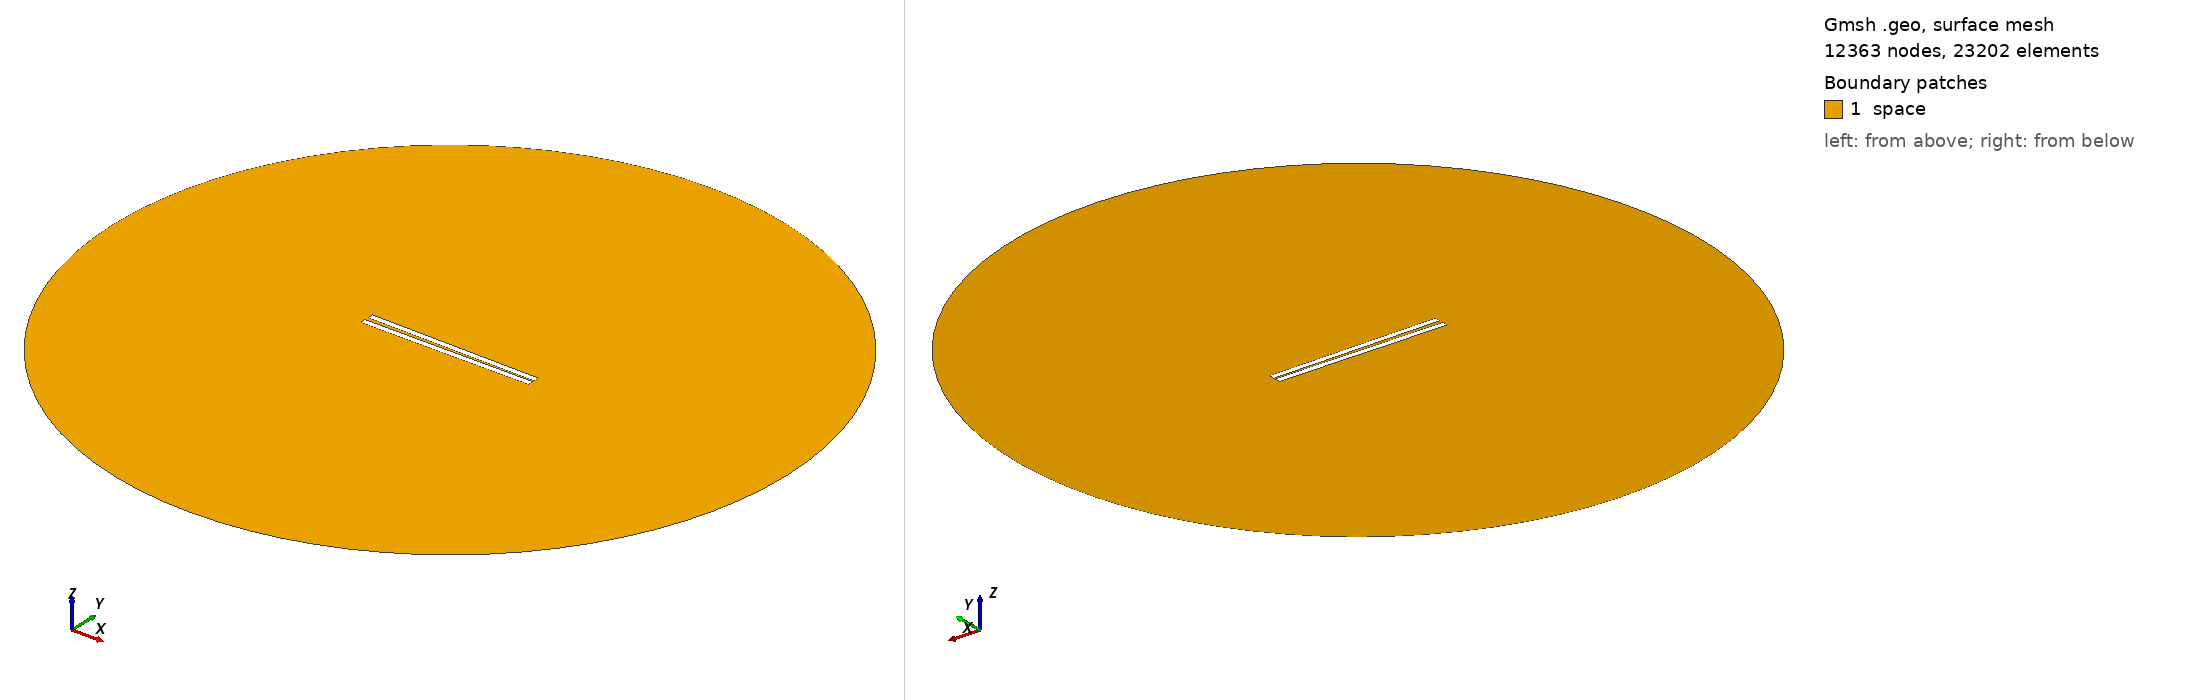

Gmsh geometry script, surface-meshed: 12363 nodes, 23202 surface elements. Boundary patches (legend numbers): 1 space. Left view from above one corner, right view from below the opposite corner. Legend entries are the model's physical surfaces. The drawing asked Gmsh for element sizes between 1% and 20% of the model's largest extent; the script's own settings can give other sizes.

=== 319.geo (drawn) ===
// Set the geometry kernel
SetFactory("OpenCASCADE");

//---------------------------------------
// Rectangles
//---------------------------------------

// Rectangle 1 (top)
Point(1) = {-49.733333333333334, 0.8055555555555556, 0, 1.0};
Point(2) = {49.733333333333334, 0.8055555555555556, 0, 1.0};
Point(3) = {49.733333333333334, 4.272222222222222, 0, 1.0};
Point(4) = {-49.733333333333334, 4.272222222222222, 0, 1.0};

Line(1) = {1, 2};
Line(2) = {2, 3};
Line(3) = {3, 4};
Line(4) = {4, 1};

Line Loop(1) = {1, 2, 3, 4};
Plane Surface(1) = {1};

Rotate { {0, 0, 1}, {0,  0.8055555555555556,  0}, -0.014 } {
  Surface{1};
}

// Rectangle 2 (bottom)
Point(5) = {-49.733333333333334, -0.8055555555555556, 0, 1.0};
Point(6) = {49.733333333333334, -0.8055555555555556, 0, 1.0};
Point(7) = {49.733333333333334, -4.272222222222222, 0, 1.0};
Point(8) = {-49.733333333333334, -4.272222222222222, 0, 1.0};

Line(5) = {5, 6};
Line(6) = {6, 7};
Line(7) = {7, 8};
Line(8) = {8, 5};

Line Loop(2) = {5, 6, 7, 8};
Plane Surface(2) = {2}; 


//---------------------------------------
// Circle
//---------------------------------------

// Define points
Point(9) = {0, 0, 0};        // Center
Point(10) = {200, 0, 0};     // Start point
Point(11) = {0, 200, 0};     // 90 degrees
Point(12) = {-200, 0, 0};    // 180 degrees
Point(13) = {0, -200, 0};    // 270 degrees

// Define circle arcs (each needs start, center, end)
Circle(9) = {10, 9, 11};
Circle(10) = {11, 9, 12};
Circle(11) = {12, 9, 13};
Circle(12) = {13, 9, 10};

// Define curve loop and surface if needed
Curve Loop(3) = {9, 10, 11, 12};
Surface(3) = {3};

// Subtract Rectangles from Circle
BooleanDifference{ Surface{3}; Delete; }{ Surface{1}; Surface{2}; Delete; }

//---------------------------------------
// Transfinite Lines and Surface
//---------------------------------------
r = 7;
Transfinite Line {1, 3} = 50*r Using Progression 1;
Transfinite Line {2, 4} = 2*r Using Progression 1;
Transfinite Line {5, 7} = 50*r Using Progression 1;
Transfinite Line {6, 8} = 2*r Using Progression 1;
Transfinite Line {9, 10, 11, 12} = 20 Using Progression 1;

//---------------------------------------
// Define Physical Groups
//---------------------------------------                

//--- Physical Curves
// Physical groups for boundaries
Physical Line("force_segment", 10) = {1};
Physical Line("upper_plate", 11) = {2, 3, 4};
Physical Line("lower_plate", 12) = {5, 6, 7, 8};
Physical Line("boundary", 20) = {9, 10, 11, 12};

//--- Physical Surfaces
Physical Surface("space", 30) = {3};

//---------------------------------------
// 6. Generate the Mesh
//---------------------------------------
Mesh 2;  // 2D mesh generation
